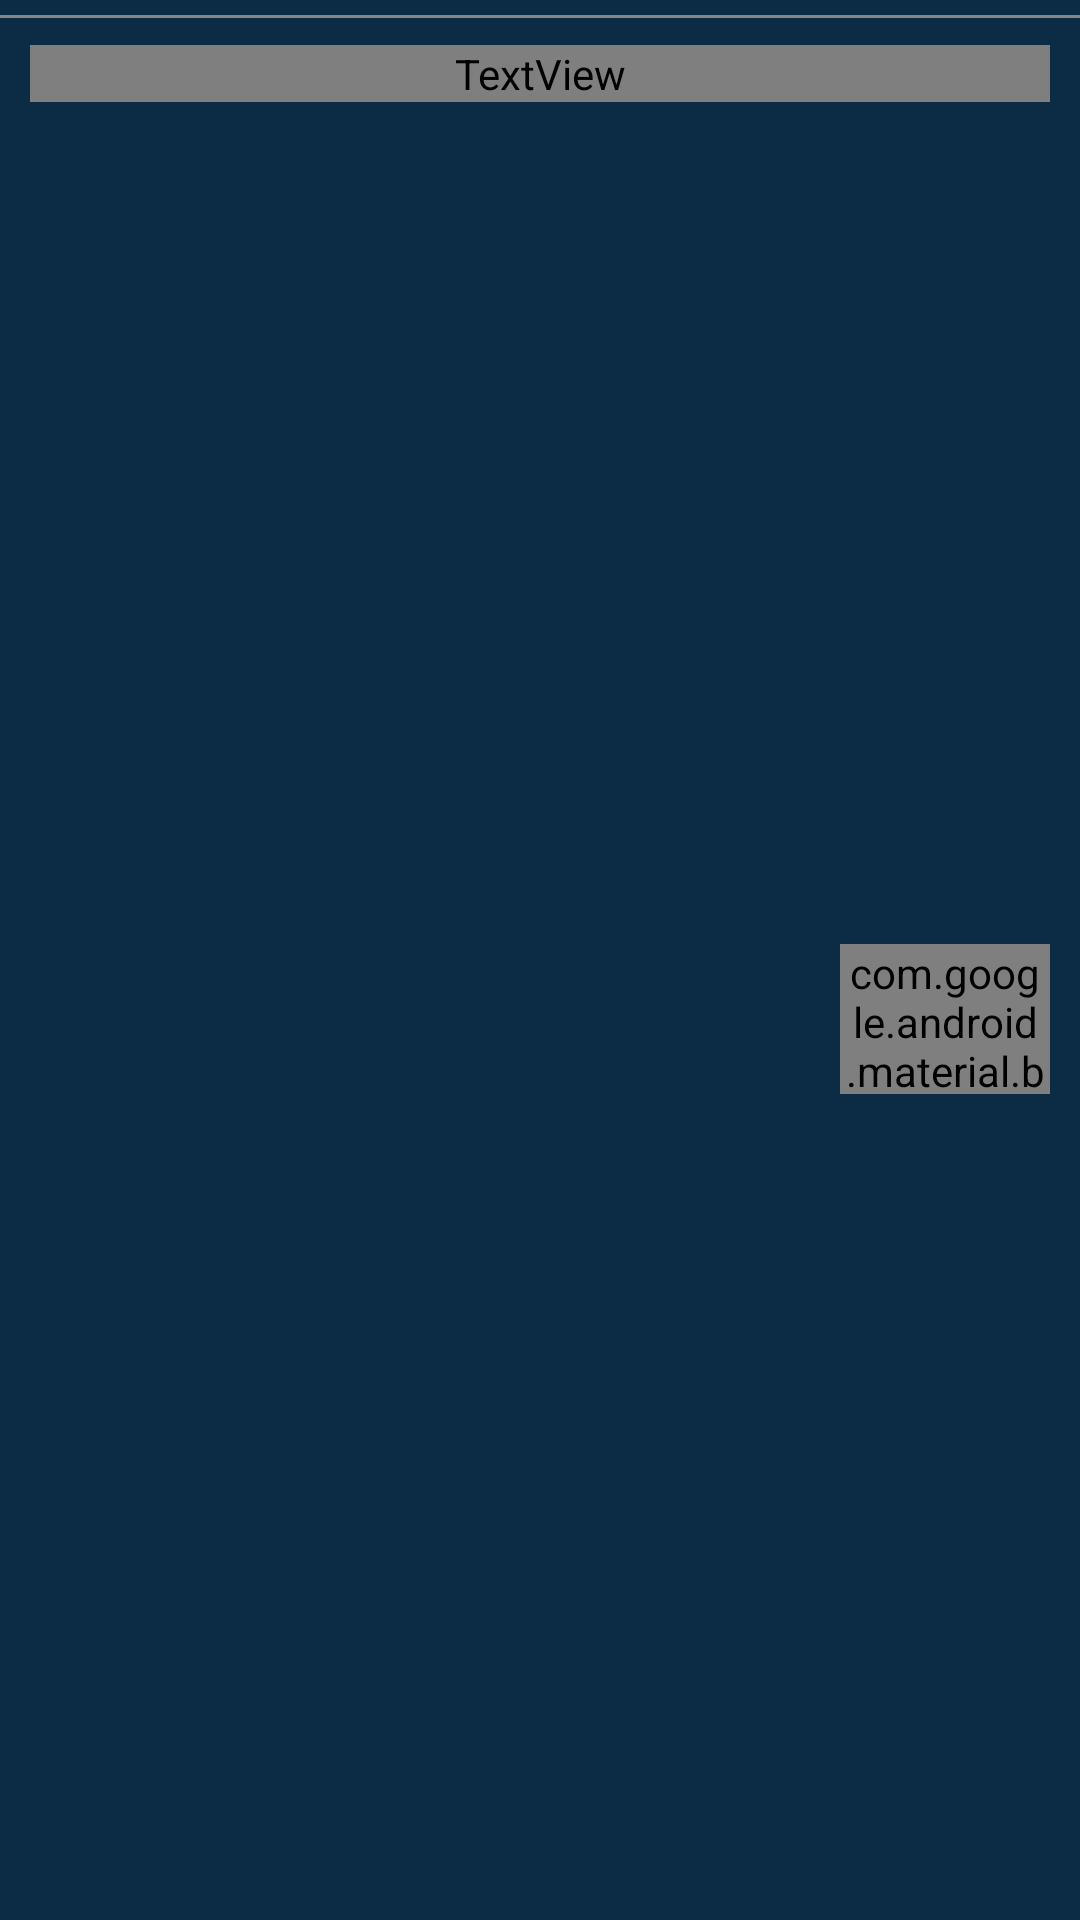

Layout XML and referenced resources for this Android screen:
<!-- AndroidManifest.xml: application theme Theme.NASA -->
<!-- res/layout/recycler_view_item.xml -->
<?xml version="1.0" encoding="utf-8"?>
<androidx.constraintlayout.widget.ConstraintLayout
    xmlns:android="http://schemas.android.com/apk/res/android"
    xmlns:app="http://schemas.android.com/apk/res-auto"
    android:layout_width="match_parent"
    android:background="@color/dark_blue"
    android:layout_marginStart="10dp"
    android:layout_marginEnd="10dp"
    android:layout_height="wrap_content">

    <TextView
        android:id="@+id/decorLine"
        android:background="@color/gray"
        android:layout_width="match_parent"
        android:layout_height="1dp"
        android:layout_marginTop="5dp"
        app:layout_constraintStart_toStartOf="parent"
        app:layout_constraintEnd_toEndOf="parent"
        app:layout_constraintTop_toTopOf="parent"/>

    <TextView
        android:id="@+id/title"
        android:layout_width="match_parent"
        android:layout_height="wrap_content"
        android:layout_marginStart="10dp"
        android:layout_marginEnd="10dp"
        android:layout_marginTop="10dp"
        android:fontFamily="@font/sduidisplay_medium"
        android:textColor="@color/white"
        android:textSize="22sp"
        app:layout_constraintEnd_toEndOf="parent"
        app:layout_constraintStart_toStartOf="parent"
        app:layout_constraintTop_toTopOf="@id/decorLine" />

        <androidx.cardview.widget.CardView
            android:id="@+id/cardView"
            android:layout_width="match_parent"
            android:layout_height="wrap_content"
            android:layout_marginStart="10dp"
            android:layout_marginTop="5dp"
            android:layout_marginEnd="10dp"
            android:backgroundTint="@color/black"
            app:cardCornerRadius="20dp"
            app:layout_constraintEnd_toEndOf="parent"
            app:layout_constraintStart_toStartOf="parent"
            app:layout_constraintTop_toBottomOf="@+id/title">

            <ImageView
                android:id="@+id/image"
                android:layout_width="match_parent"
                android:layout_height="wrap_content" />

        </androidx.cardview.widget.CardView>

    <com.google.android.material.button.MaterialButton
        android:id="@+id/more"
        android:text="@string/more"
        android:textAllCaps="false"
        android:fontFamily="@font/sfuidisplay_light"
        android:background="#0000"
        android:layout_width="70dp"
        android:layout_height="50dp"
        android:layout_marginEnd="10dp"
        app:layout_constraintBottom_toBottomOf="parent"
        app:layout_constraintEnd_toEndOf="parent"
        app:layout_constraintTop_toTopOf="@id/cardView"/>

</androidx.constraintlayout.widget.ConstraintLayout>
<!-- resources referenced by this layout -->
<resources>
  <color name="black">#FF000000</color>
  <color name="dark_blue">#0C2C46</color>
  <color name="gray">#828888</color>
  <color name="white">#FFFFFFFF</color>
  <string name="more">more</string>
  <style name="Theme.NASA" parent="Theme.MaterialComponents.DayNight.NoActionBar">
          <item name="colorOnPrimary">@color/white</item>
          
          <item name="colorSecondary">@color/teal_200</item>
          <item name="colorOnSecondary">@color/black</item>
          
          <item name="android:statusBarColor" tools:targetApi="l">?attr/colorOnSecondary</item>
          
      </style>
  <color name="teal_200">#FF03DAC5</color>
</resources>
